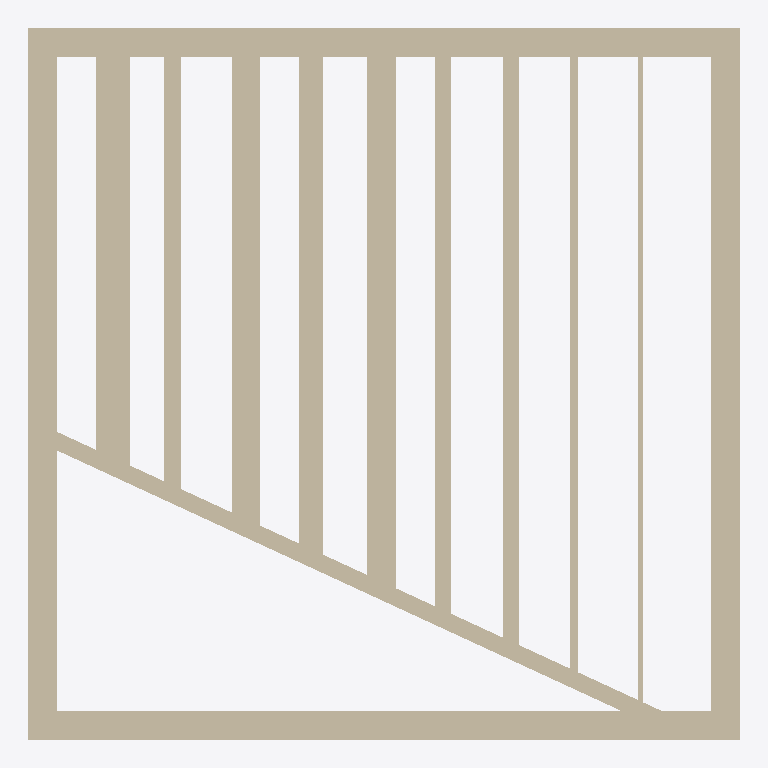
Plan cut of the same IFC building model at storey 'WallStandardCase-01A (Design Model)' (level -2.40 m, cut at -1.00 m), seen from above with north up, elements coloured by IFC class: 14 walls (beige). Cut surfaces are drawn darker.
Extent 10.5 m × 10.5 m × 2.4 m (x, y, z). Storeys (1): WallStandardCase-01A (Design Model) at -2.40 m. Elements (14): 10 IfcWallStandardCase, 4 IfcWall.

HEADER;
FILE_DESCRIPTION(('ViewDefinition [CoordinationView_V2.0, FMHandOverView]','Comment [*Comments*]','Comment [System: *Bentley Architecture*]'),'2;1');
FILE_NAME('WallStandardCase-01A','2012-04-13T17:16:43+04:00',('*A''u"thor*'),('*Organization*'),'ST-DEVELOPER v12','MicroStation Triforma debug build Apr 13 2012 16','*Administrator*');
FILE_SCHEMA(('IFC2X3'));
ENDSEC;
DATA;
#870=IFCPROJECT('07oAzLGwrA6eYhWqbbkw_o',#30,'*Project*','D:\\DevArea\\Examples\\Projects.BA\\Examples\\IFC2x3_CV2_certification?\\testcases\\WallStandardCase-01A.dgn',$,'*Project*','design',(#48),#867);
#869=IFCSITE('0jQT6r5mnAhOjc4jR4Y56E',#30,'CV 2.0 certification site',$,$,#463,$,'*Site*',.ELEMENT.,(54,0,0),(22,0,0),0.0,$,$);
#868=IFCBUILDING('13mbq1R_12nP48etqAZIQo',#30,'CV 2.0 certification building','certification building for CV 2.0',$,#464,$,'*Building*',.ELEMENT.,0.0,0.0,#31);
#462=IFCBUILDINGSTOREY('2SJ6jg8qb5teDj$YCy9YXh',#30,'WallStandardCase-01A (Design Model)','',$,#465,$,'WallStandardCase-01A (Design Model)',.ELEMENT.,-2400.0);
#42=IFCWALL('1QrP57VnX8tu6Aauz5$tri',#30,'CompWalls--Two Layer Wall','0, WallStandardCase-01A.dgn, Design Model:9775','Two Lawer Wall',#476,#440,$);
#40=IFCWALL('3EQy1KiH5ANBsB4l1AF59$',#30,'CompWalls--Two Layer Wall','0, WallStandardCase-01A.dgn, Design Model:9737','Two Lawer Wall',#470,#434,$);
#43=IFCWALL('0IYe$$5YTFwxXiTBNTE_LC',#30,'CompWalls--Two Layer Wall','0, WallStandardCase-01A.dgn, Design Model:9794','Two Lawer Wall',#479,#443,$);
#41=IFCWALL('05nWhl3$v8SwR6OBTLFuGl',#30,'CompWalls--Two Layer Wall','0, WallStandardCase-01A.dgn, Design Model:9756','Two Lawer Wall',#473,#437,$);
#456=IFCWALLSTANDARDCASE('01OfeR9zD2TfuueVWgiUHq',#30,'CompWalls--Two Layer Wall','0, WallStandardCase-01A.dgn, Design Model:9878','Two Lawer Wall',#482,#446,$);
#461=IFCWALLSTANDARDCASE('1ao3HLVxDDLuhbinVaZ3n9',#30,'CompWalls--Six Layer Wall','0, WallStandardCase-01A.dgn, Design Model:10081','Six Layer Wall',#487,#451,$);
#459=IFCWALLSTANDARDCASE('24n05cZZ9BxRKc9bCnZ$qd',#30,'CompWalls--Four Layer Wall','0, WallStandardCase-01A.dgn, Design Model:9989','Four Layer Wall',#485,#449,$);
#458=IFCWALLSTANDARDCASE('0Vqtb8z513ovVrp1uXl8E0',#30,'CompWalls--Three Layer Wall','0, WallStandardCase-01A.dgn, Design Model:9952','Three Layer Wall',#484,#448,$);
#457=IFCWALLSTANDARDCASE('1mOYH5RVb4GBF6epGEyqZX',#30,'CompWalls--Five Layer Wall','0, WallStandardCase-01A.dgn, Design Model:9924','Five Layer Wall',#483,#447,$);
#455=IFCWALLSTANDARDCASE('24rW0fdM1FG8g8wajbCOoW',#30,'Walls--lime sand brick','lime sand brick','Single Layer Wall - 2',#469,#433,$);
#454=IFCWALLSTANDARDCASE('1K4KL3plDD7ApZ2AIyW8XE',#30,'Walls--reinforced concrete','reinforced concrete','Single Layer Wall - 1',#468,#432,$);
#460=IFCWALLSTANDARDCASE('1OuZn$koP93woJ3OGTLqre',#30,'CompWalls--Five Layer Wall','0, WallStandardCase-01A.dgn, Design Model:10035','Five Layer Wall',#486,#450,$);
#453=IFCWALLSTANDARDCASE('2CdTTx2T1C4vNlaKgUVxqk',#30,'Walls--brick','brick','Single Layer Wall - 3',#467,#431,$);
#452=IFCWALLSTANDARDCASE('2kZmaXyzT75OnMEPRaqgxH',#30,'Walls--glass brick','glass brick','Single Layer Wall - 4',#466,#430,$);
ENDSEC;
